Run: headless pygame with SDL's dummy video driver; simulated clock (each Clock.tick advances the game by its frame time, no real sleeping); random seed 0; keys injected as events and as key.get_pressed() state; no mouse input.
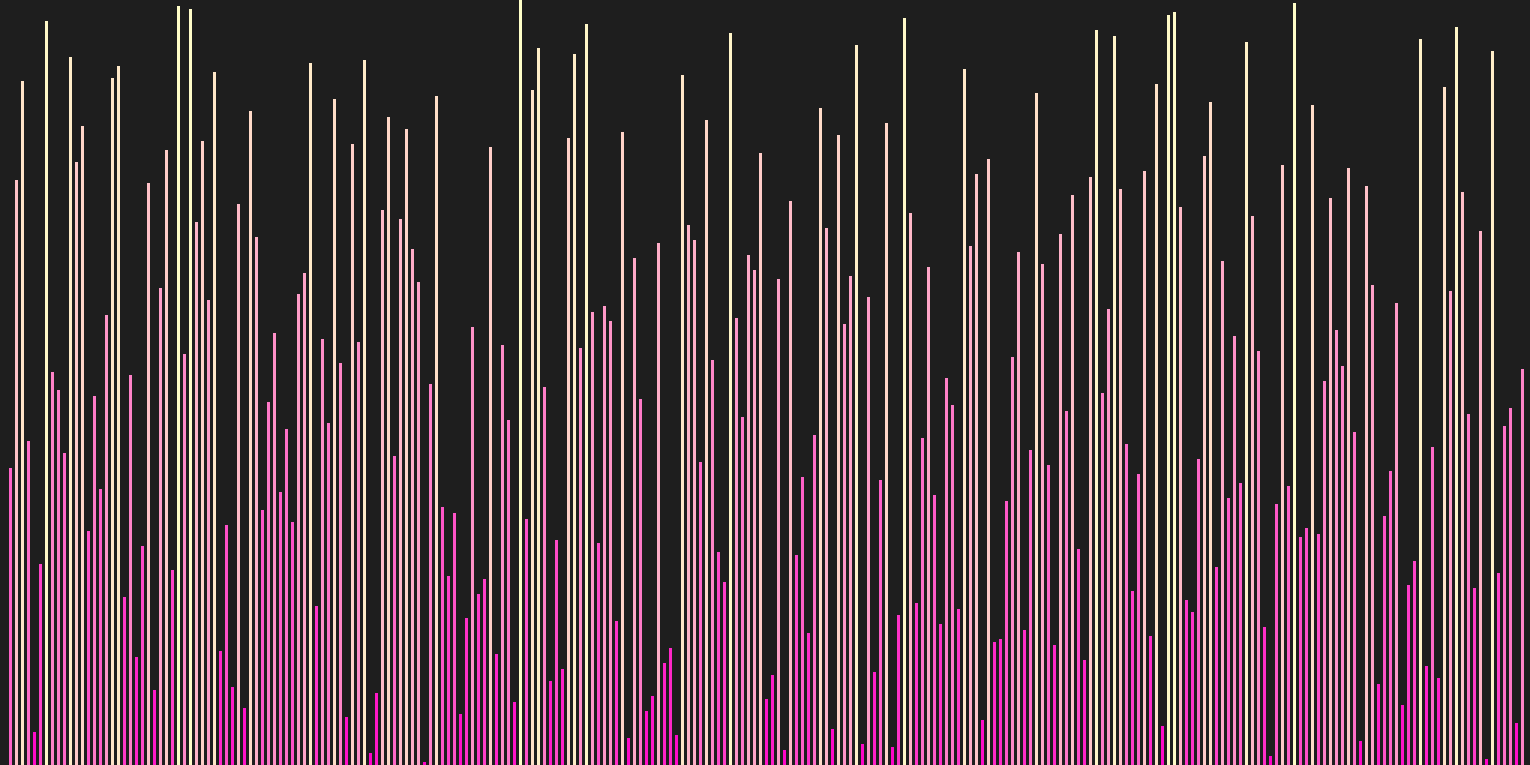
Frame 1 of 4 · flips 1–60 · no input
Frame 2 of 4 · flips 61–180 · tapped SPACE, RETURN · held RIGHT (→), D · screen unchanged from frame 1, image omitted
Frame 3 of 4 · flips 181–300 · held DOWN (↓), S · screen unchanged from frame 2, image omitted
Frame 4 of 4 · flips 301–420 · held LEFT (←), A, UP (↑), W · screen unchanged from frame 3, image omitted

The pygame program that drew these frames:

import pygame
import random
import sys

class Bars:
    def __init__(self, x, y, whidth, height):
        self.x = x
        self.y = y
        self.whidth = whidth
        self.height = height
        
        
    def draw_bars(self, value):
        bars = pygame.Rect (self.x, self.y, self.whidth, self.height)
        pygame.draw.rect(win, (255, value, 200), bars,3)
    
        
    def draw_key(self):
        bars = pygame.Rect (self.x, self.y, self.whidth, self.height)
        pygame.draw.rect(win, (255, 60, 200), bars,3)
        
class main():
    def __init__(self):
        self.A = self.new_array()
        
    def check_input(self):
        if keys[pygame.K_n]:
            self.A = self.new_array()
          
        if keys[pygame.K_SPACE]:
            main.InsertionSort()
            
    def new_array(self):
        A = []
        for i in range(255):
            n  = random.randint(1,255)
            while n in A:
                n = random.randint(1, 255)
            else:
                A.append(n)
        return A

    def show_bars(self, i, key):
        for event in pygame.event.get():
            if ( event.type == pygame.QUIT ):
                run = True    
                pygame.quit()
                sys.exit() 
        
        for e in range(len(self.A)-1):

            if self.A[e] == self.A[i]:
                Bars( (e*CELL_SIZE_W)+CELL_SIZE_H, WINDOW_HEIGHT - (key*CELL_SIZE_H), CELL_SIZE_H, (key*CELL_SIZE_H) ).draw_key()
            else:
                Bars( (e*CELL_SIZE_W)+CELL_SIZE_H, WINDOW_HEIGHT - (self.A[e]*CELL_SIZE_H), CELL_SIZE_H, (self.A[e]*CELL_SIZE_H)).draw_bars(self.A[e])
    
        pygame.display.flip()
        clock.tick(20)
        win.fill((30, 30, 30))

    def InsertionSort(self):
        for j in range(1, len(self.A)):
            key = self.A[j]
            i = j-1  
            while i >= 0 and self.A[i] > key:
                self.A[i+1] = self.A[i]
                i -= 1
                self.show_bars(i, key)
            self.A[i+1] = key 


CELL_SIZE_W = 6
CELL_SIZE_H = 3
CELL_NUMBER = 255
WINDOW_WHIDTH = CELL_SIZE_W * CELL_NUMBER
WINDOW_HEIGHT = CELL_SIZE_H * CELL_NUMBER

pygame.init()
win = pygame.display.set_mode((WINDOW_WHIDTH, WINDOW_HEIGHT ))
clock = pygame.time.Clock()

main = main()

run = False
while not run:    
    win.fill((30, 30, 30, 10))
    keys = pygame.key.get_pressed()
    
    for event in pygame.event.get():
        if ( event.type == pygame.QUIT ):
            run = True    
            pygame.quit()
            sys.exit()
    
    main.check_input()      
    main.show_bars(0, 0)

            
